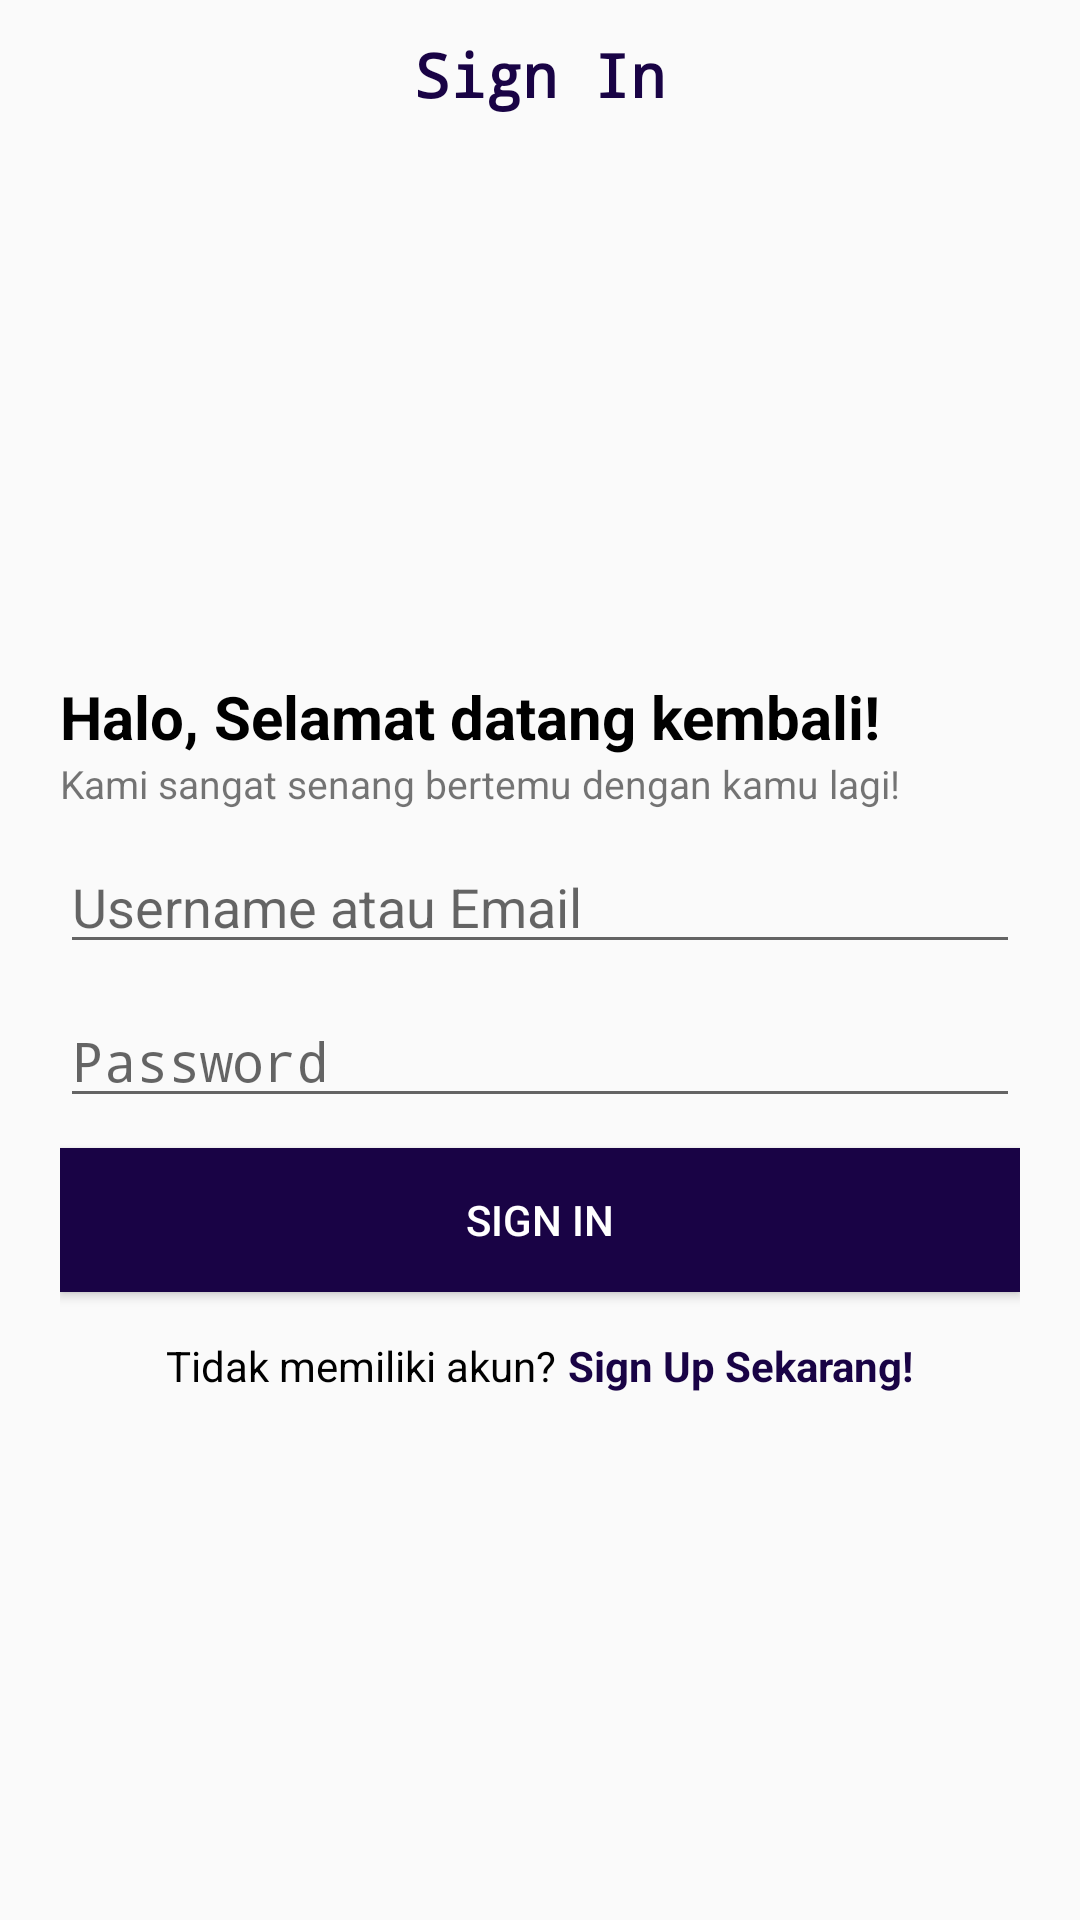

Reconstruct the res/layout file that produces this screen, plus the resources it refers to.
<!-- AndroidManifest.xml: application theme Theme.EsportEsemka -->
<!-- res/layout/activity_sign_in.xml -->
<?xml version="1.0" encoding="utf-8"?>

<LinearLayout xmlns:android="http://schemas.android.com/apk/res/android"
    android:orientation="vertical"
    android:layout_width="match_parent"
    android:layout_height="match_parent">
    <RelativeLayout
        android:layout_width="match_parent"
        android:layout_height="50dp"
        android:gravity="center">
        <ImageButton
            android:layout_width="20dp"
            android:layout_height="20dp"
            android:layout_marginLeft="20dp"
            android:layout_marginTop="5dp"
            android:background="@drawable/icon_arrow_back"/>
        <TextView
            android:layout_width="match_parent"
            android:layout_height="wrap_content"
            android:textAlignment="center"
            android:textColor="@color/background"
            android:textSize="20dp"
            android:textStyle="bold"
            android:fontFamily="monospace"
            android:text="Sign In" />
    </RelativeLayout>
    <LinearLayout
        android:layout_width="match_parent"
        android:layout_height="match_parent"
        android:gravity="center"
        android:orientation="vertical"
        android:layout_marginHorizontal="20dp">
        <TextView
            android:layout_width="match_parent"
            android:layout_height="wrap_content"
            android:textStyle="bold"
            android:textColor="@color/black"
            android:textSize="20dp"
            android:text="Halo, Selamat datang kembali!" />
        <TextView
            android:layout_width="match_parent"
            android:layout_height="wrap_content"
            android:textSize="13dp"
            android:text="Kami sangat senang bertemu dengan kamu lagi!" />
        <EditText
            android:id="@+id/input_username"
            android:layout_width="match_parent"
            android:layout_height="wrap_content"
            android:layout_marginTop="10dp"
            android:hint="Username atau Email" />
        <EditText
            android:id="@+id/input_password"
            android:layout_width="match_parent"
            android:layout_height="wrap_content"
            android:layout_marginTop="10dp"
            android:inputType="textPassword"
            android:hint="Password" />
        <Button
            android:id="@+id/btn_sign_in"
            android:layout_width="match_parent"
            android:layout_height="wrap_content"
            android:layout_marginTop="10dp"
            android:background="@color/background"
            android:textColor="@color/white"
            android:text="Sign In"/>
        <LinearLayout
            android:layout_width="match_parent"
            android:layout_height="wrap_content"
            android:layout_marginTop="15dp"
            android:gravity="center">
            <TextView
                android:layout_width="wrap_content"
                android:layout_height="wrap_content"
                android:textColor="@color/black"
                android:text="Tidak memiliki akun?"/>
            <TextView
                android:layout_width="wrap_content"
                android:layout_height="wrap_content"
                android:layout_marginLeft="4dp"
                android:textStyle="bold"
                android:textColor="@color/background"
                android:text="Sign Up Sekarang!"/>
        </LinearLayout>
    </LinearLayout>
</LinearLayout>
<!-- resources referenced by this layout -->
<resources>
  <color name="background">#190345</color>
  <color name="black">#FF000000</color>
  <color name="white">#FFFFFFFF</color>
  <style name="Theme.EsportEsemka" parent="android:Theme.Material.Light.NoActionBar" />
</resources>
